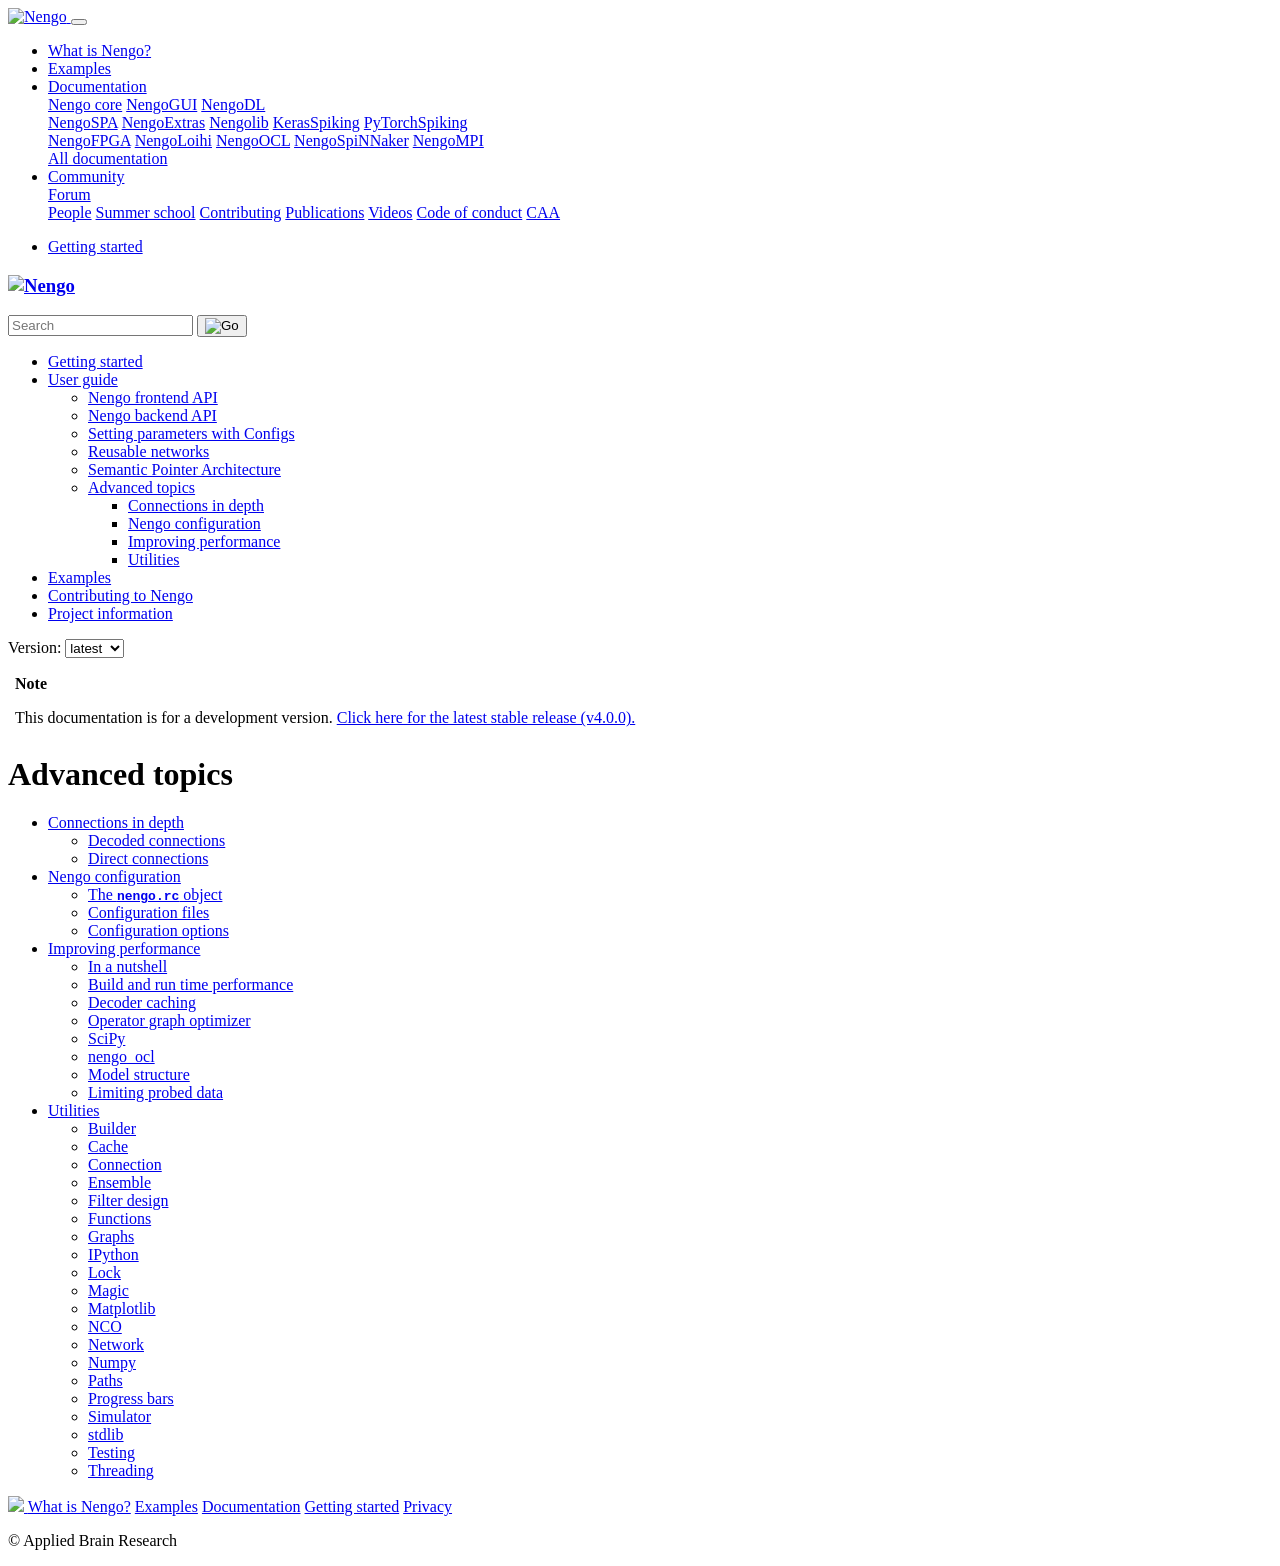

repository: nengo/nengo · page: advanced.html · generator: sphinx

***************
Advanced topics
***************

.. toctree::
   :maxdepth: 2

   connections
   nengorc
   improving-performance
   utils
